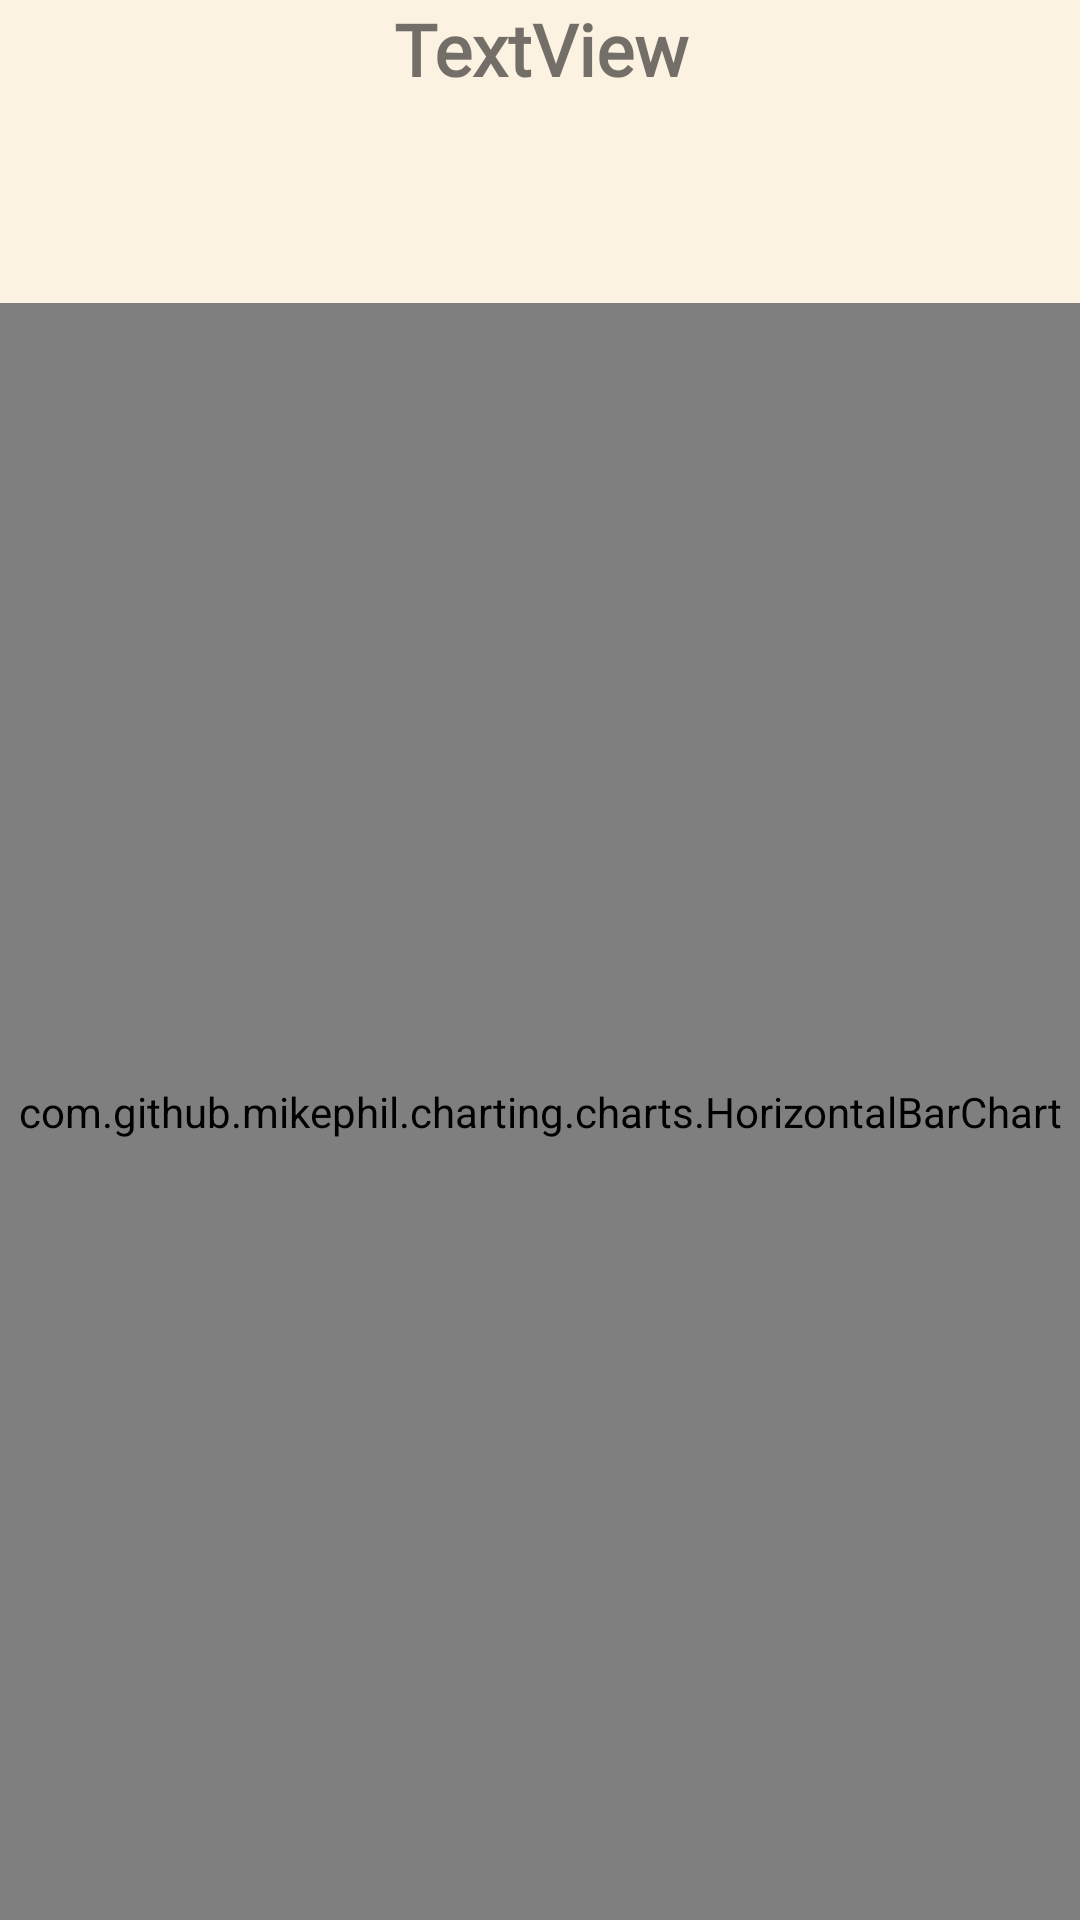

Layout XML and referenced resources for this Android screen:
<!-- AndroidManifest.xml: application theme AppTheme -->
<!-- res/layout/fragment_stats.xml -->
<?xml version="1.0" encoding="utf-8"?>
<FrameLayout xmlns:android="http://schemas.android.com/apk/res/android"
    xmlns:tools="http://schemas.android.com/tools"
    android:layout_width="match_parent"
    android:layout_height="match_parent"
    android:background="@color/orange8"
    tools:context=".fragments.stats">

    <RelativeLayout
        android:layout_width="match_parent"
        android:layout_height="match_parent">
        

        <TextView
            android:id="@+id/tvStatsTitle"
            android:layout_width="match_parent"
            android:layout_height="49dp"
            android:layout_alignParentStart="true"
            android:layout_alignParentTop="true"
            android:fontFamily="@font/raleway_thin"
            android:text="TextView"
            android:textAlignment="center"
            android:textSize="24sp"
            android:textStyle="bold" />

        <com.github.mikephil.charting.charts.HorizontalBarChart
            android:id="@+id/sleepChart"
            android:layout_width="match_parent"
            android:layout_height="539dp"
            android:layout_alignParentBottom="true"
            android:layout_alignParentStart="true"></com.github.mikephil.charting.charts.HorizontalBarChart>
    </RelativeLayout>
</FrameLayout>
<!-- resources referenced by this layout -->
<resources>
  <color name="orange8">#fbf2e2</color>
  <style name="AppTheme" parent="Theme.AppCompat.Light.DarkActionBar">
          
          <item name="colorPrimary">@color/colorPrimary</item>
          <item name="colorPrimaryDark">@color/colorPrimaryDark</item>
          <item name="colorAccent">@color/colorAccent</item>
          <item name="preferenceTheme">@style/PreferenceThemeOverlay</item>
          <item name="android:textColorHint">@color/white</item>
  
      </style>
  <color name="colorPrimary">#5DC6BE</color>
  <color name="colorPrimaryDark">#007e6f</color>
  <color name="colorAccent">#e5a33d</color>
  <color name="white">#FFFFFF</color>
</resources>
